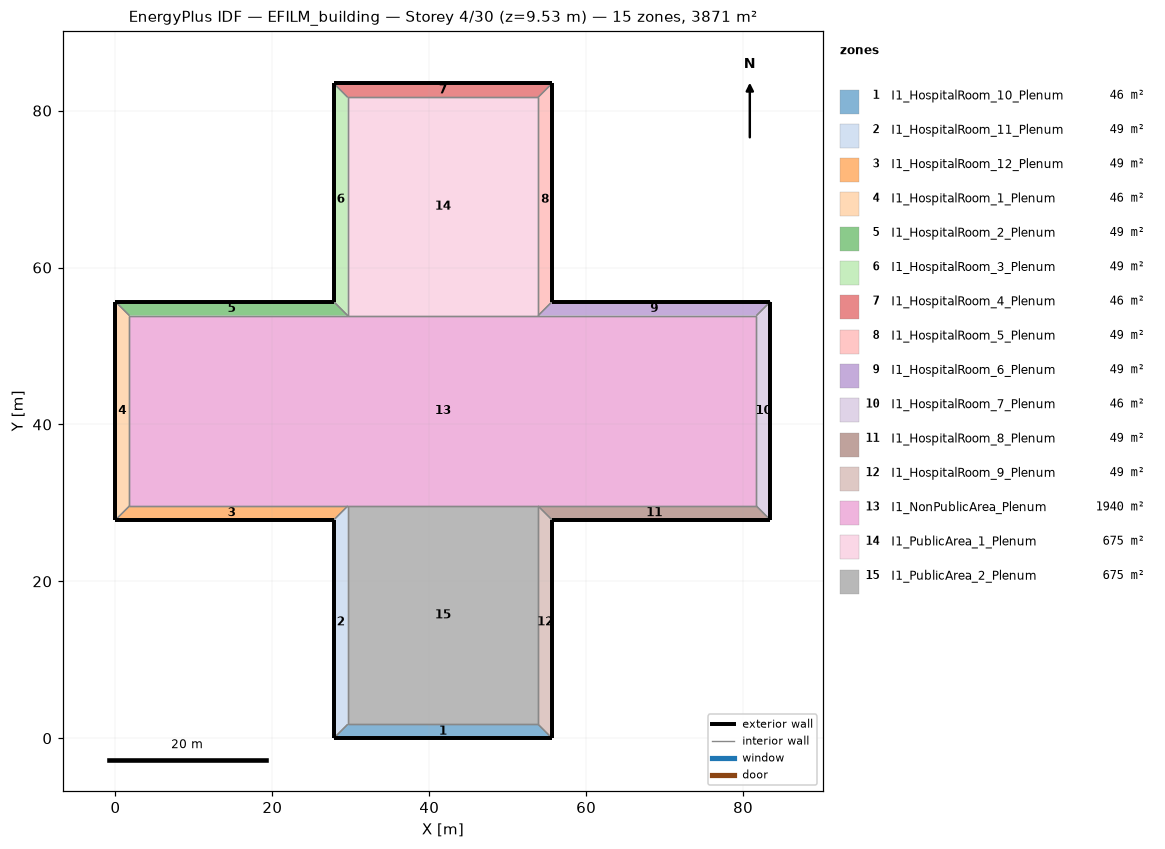
=== STOREY PLAN SPEC (per zone: floor XY polygon, exterior-wall plan segments, windows/doors) ===
zone 1: I1_HospitalRoom_10_Plenum  (46.3 m²)
  floor: (55.65, 0.00) (27.82, 0.00) (29.60, 1.78) (53.87, 1.78)
  exterior wall: (27.82, 0.00) – (55.65, 0.00)  [27.8 m]
  interior walls: 3
zone 2: I1_HospitalRoom_11_Plenum  (49.4 m²)
  floor: (27.82, 0.00) (27.82, 27.82) (29.60, 29.60) (29.60, 1.78)
  exterior wall: (27.82, 27.82) – (27.82, 0.00)  [27.8 m]
  interior walls: 3
zone 3: I1_HospitalRoom_12_Plenum  (49.4 m²)
  floor: (27.82, 27.82) (0.00, 27.82) (1.78, 29.60) (29.60, 29.60)
  exterior wall: (0.00, 27.82) – (27.82, 27.82)  [27.8 m]
  interior walls: 3
zone 4: I1_HospitalRoom_1_Plenum  (46.3 m²)
  floor: (0.00, 27.82) (0.00, 55.65) (1.78, 53.87) (1.78, 29.60)
  exterior wall: (0.00, 55.65) – (0.00, 27.82)  [27.8 m]
  interior walls: 3
zone 5: I1_HospitalRoom_2_Plenum  (49.4 m²)
  floor: (0.00, 55.65) (27.82, 55.65) (29.60, 53.87) (1.78, 53.87)
  exterior wall: (27.82, 55.65) – (0.00, 55.65)  [27.8 m]
  interior walls: 3
zone 6: I1_HospitalRoom_3_Plenum  (49.4 m²)
  floor: (27.82, 55.65) (27.82, 83.47) (29.60, 81.70) (29.60, 53.87)
  exterior wall: (27.82, 83.47) – (27.82, 55.65)  [27.8 m]
  interior walls: 3
zone 7: I1_HospitalRoom_4_Plenum  (46.3 m²)
  floor: (27.82, 83.47) (55.65, 83.47) (53.87, 81.70) (29.60, 81.70)
  exterior wall: (55.65, 83.47) – (27.82, 83.47)  [27.8 m]
  interior walls: 3
zone 8: I1_HospitalRoom_5_Plenum  (49.4 m²)
  floor: (55.65, 83.47) (55.65, 55.65) (53.87, 53.87) (53.87, 81.70)
  exterior wall: (55.65, 55.65) – (55.65, 83.47)  [27.8 m]
  interior walls: 3
zone 9: I1_HospitalRoom_6_Plenum  (49.4 m²)
  floor: (55.65, 55.65) (83.47, 55.65) (81.70, 53.87) (53.87, 53.87)
  exterior wall: (83.47, 55.65) – (55.65, 55.65)  [27.8 m]
  interior walls: 3
zone 10: I1_HospitalRoom_7_Plenum  (46.3 m²)
  floor: (83.47, 55.65) (83.47, 27.82) (81.70, 29.60) (81.70, 53.87)
  exterior wall: (83.47, 27.82) – (83.47, 55.65)  [27.8 m]
  interior walls: 3
zone 11: I1_HospitalRoom_8_Plenum  (49.4 m²)
  floor: (83.47, 27.82) (55.65, 27.82) (53.87, 29.60) (81.70, 29.60)
  exterior wall: (55.65, 27.82) – (83.47, 27.82)  [27.8 m]
  interior walls: 3
zone 12: I1_HospitalRoom_9_Plenum  (49.4 m²)
  floor: (55.65, 27.82) (55.65, 0.00) (53.87, 1.78) (53.87, 29.60)
  exterior wall: (55.65, 0.00) – (55.65, 27.82)  [27.8 m]
  interior walls: 3
zone 13: I1_NonPublicArea_Plenum  (1939.7 m²)
  floor: (1.78, 29.60) (1.78, 53.87) (29.60, 53.87) (53.87, 53.87) (81.70, 53.87) (81.70, 29.60) (53.87, 29.60) (29.60, 29.60)
  interior walls: 8
zone 14: I1_PublicArea_1_Plenum  (675.3 m²)
  floor: (29.60, 53.87) (29.60, 81.70) (53.87, 81.70) (53.87, 53.87)
  interior walls: 4
zone 15: I1_PublicArea_2_Plenum  (675.3 m²)
  floor: (29.60, 1.78) (29.60, 29.60) (53.87, 29.60) (53.87, 1.78)
  interior walls: 4

=== DERIVED (storey summary) ===
Building: EFILM_building
Storey: 4 of 30  (floor level z = 9.53 m)
Storey gross floor area: 3871.0 m²
Zones on this storey: 15
  - I1_HospitalRoom_10_Plenum: floor 46.3 m²; exterior wall 27.8 m (27.8 m²); WWR 0.0%
  - I1_HospitalRoom_11_Plenum: floor 49.4 m²; exterior wall 27.8 m (27.8 m²); WWR 0.0%
  - I1_HospitalRoom_12_Plenum: floor 49.4 m²; exterior wall 27.8 m (27.8 m²); WWR 0.0%
  - I1_HospitalRoom_1_Plenum: floor 46.3 m²; exterior wall 27.8 m (27.8 m²); WWR 0.0%
  - I1_HospitalRoom_2_Plenum: floor 49.4 m²; exterior wall 27.8 m (27.8 m²); WWR 0.0%
  - I1_HospitalRoom_3_Plenum: floor 49.4 m²; exterior wall 27.8 m (27.8 m²); WWR 0.0%
  - I1_HospitalRoom_4_Plenum: floor 46.3 m²; exterior wall 27.8 m (27.8 m²); WWR 0.0%
  - I1_HospitalRoom_5_Plenum: floor 49.4 m²; exterior wall 27.8 m (27.8 m²); WWR 0.0%
  - I1_HospitalRoom_6_Plenum: floor 49.4 m²; exterior wall 27.8 m (27.8 m²); WWR 0.0%
  - I1_HospitalRoom_7_Plenum: floor 46.3 m²; exterior wall 27.8 m (27.8 m²); WWR 0.0%
  - I1_HospitalRoom_8_Plenum: floor 49.4 m²; exterior wall 27.8 m (27.8 m²); WWR 0.0%
  - I1_HospitalRoom_9_Plenum: floor 49.4 m²; exterior wall 27.8 m (27.8 m²); WWR 0.0%
  - I1_NonPublicArea_Plenum: floor 1939.7 m²
  - I1_PublicArea_1_Plenum: floor 675.3 m²
  - I1_PublicArea_2_Plenum: floor 675.3 m²
Zone adjacency (shared interzone walls):
  - I1_HospitalRoom_10_Plenum ↔ I1_HospitalRoom_11_Plenum
  - I1_HospitalRoom_10_Plenum ↔ I1_HospitalRoom_9_Plenum
  - I1_HospitalRoom_10_Plenum ↔ I1_PublicArea_2_Plenum
  - I1_HospitalRoom_11_Plenum ↔ I1_HospitalRoom_12_Plenum
  - I1_HospitalRoom_11_Plenum ↔ I1_PublicArea_2_Plenum
  - I1_HospitalRoom_12_Plenum ↔ I1_HospitalRoom_1_Plenum
  - I1_HospitalRoom_12_Plenum ↔ I1_NonPublicArea_Plenum
  - I1_HospitalRoom_1_Plenum ↔ I1_HospitalRoom_2_Plenum
  - I1_HospitalRoom_1_Plenum ↔ I1_NonPublicArea_Plenum
  - I1_HospitalRoom_2_Plenum ↔ I1_HospitalRoom_3_Plenum
  - I1_HospitalRoom_2_Plenum ↔ I1_NonPublicArea_Plenum
  - I1_HospitalRoom_3_Plenum ↔ I1_HospitalRoom_4_Plenum
  - I1_HospitalRoom_3_Plenum ↔ I1_PublicArea_1_Plenum
  - I1_HospitalRoom_4_Plenum ↔ I1_HospitalRoom_5_Plenum
  - I1_HospitalRoom_4_Plenum ↔ I1_PublicArea_1_Plenum
  - I1_HospitalRoom_5_Plenum ↔ I1_HospitalRoom_6_Plenum
  - I1_HospitalRoom_5_Plenum ↔ I1_PublicArea_1_Plenum
  - I1_HospitalRoom_6_Plenum ↔ I1_HospitalRoom_7_Plenum
  - I1_HospitalRoom_6_Plenum ↔ I1_NonPublicArea_Plenum
  - I1_HospitalRoom_7_Plenum ↔ I1_HospitalRoom_8_Plenum
  - I1_HospitalRoom_7_Plenum ↔ I1_NonPublicArea_Plenum
  - I1_HospitalRoom_8_Plenum ↔ I1_HospitalRoom_9_Plenum
  - I1_HospitalRoom_8_Plenum ↔ I1_NonPublicArea_Plenum
  - I1_HospitalRoom_9_Plenum ↔ I1_PublicArea_2_Plenum
  - I1_NonPublicArea_Plenum ↔ I1_PublicArea_1_Plenum
  - I1_NonPublicArea_Plenum ↔ I1_PublicArea_2_Plenum